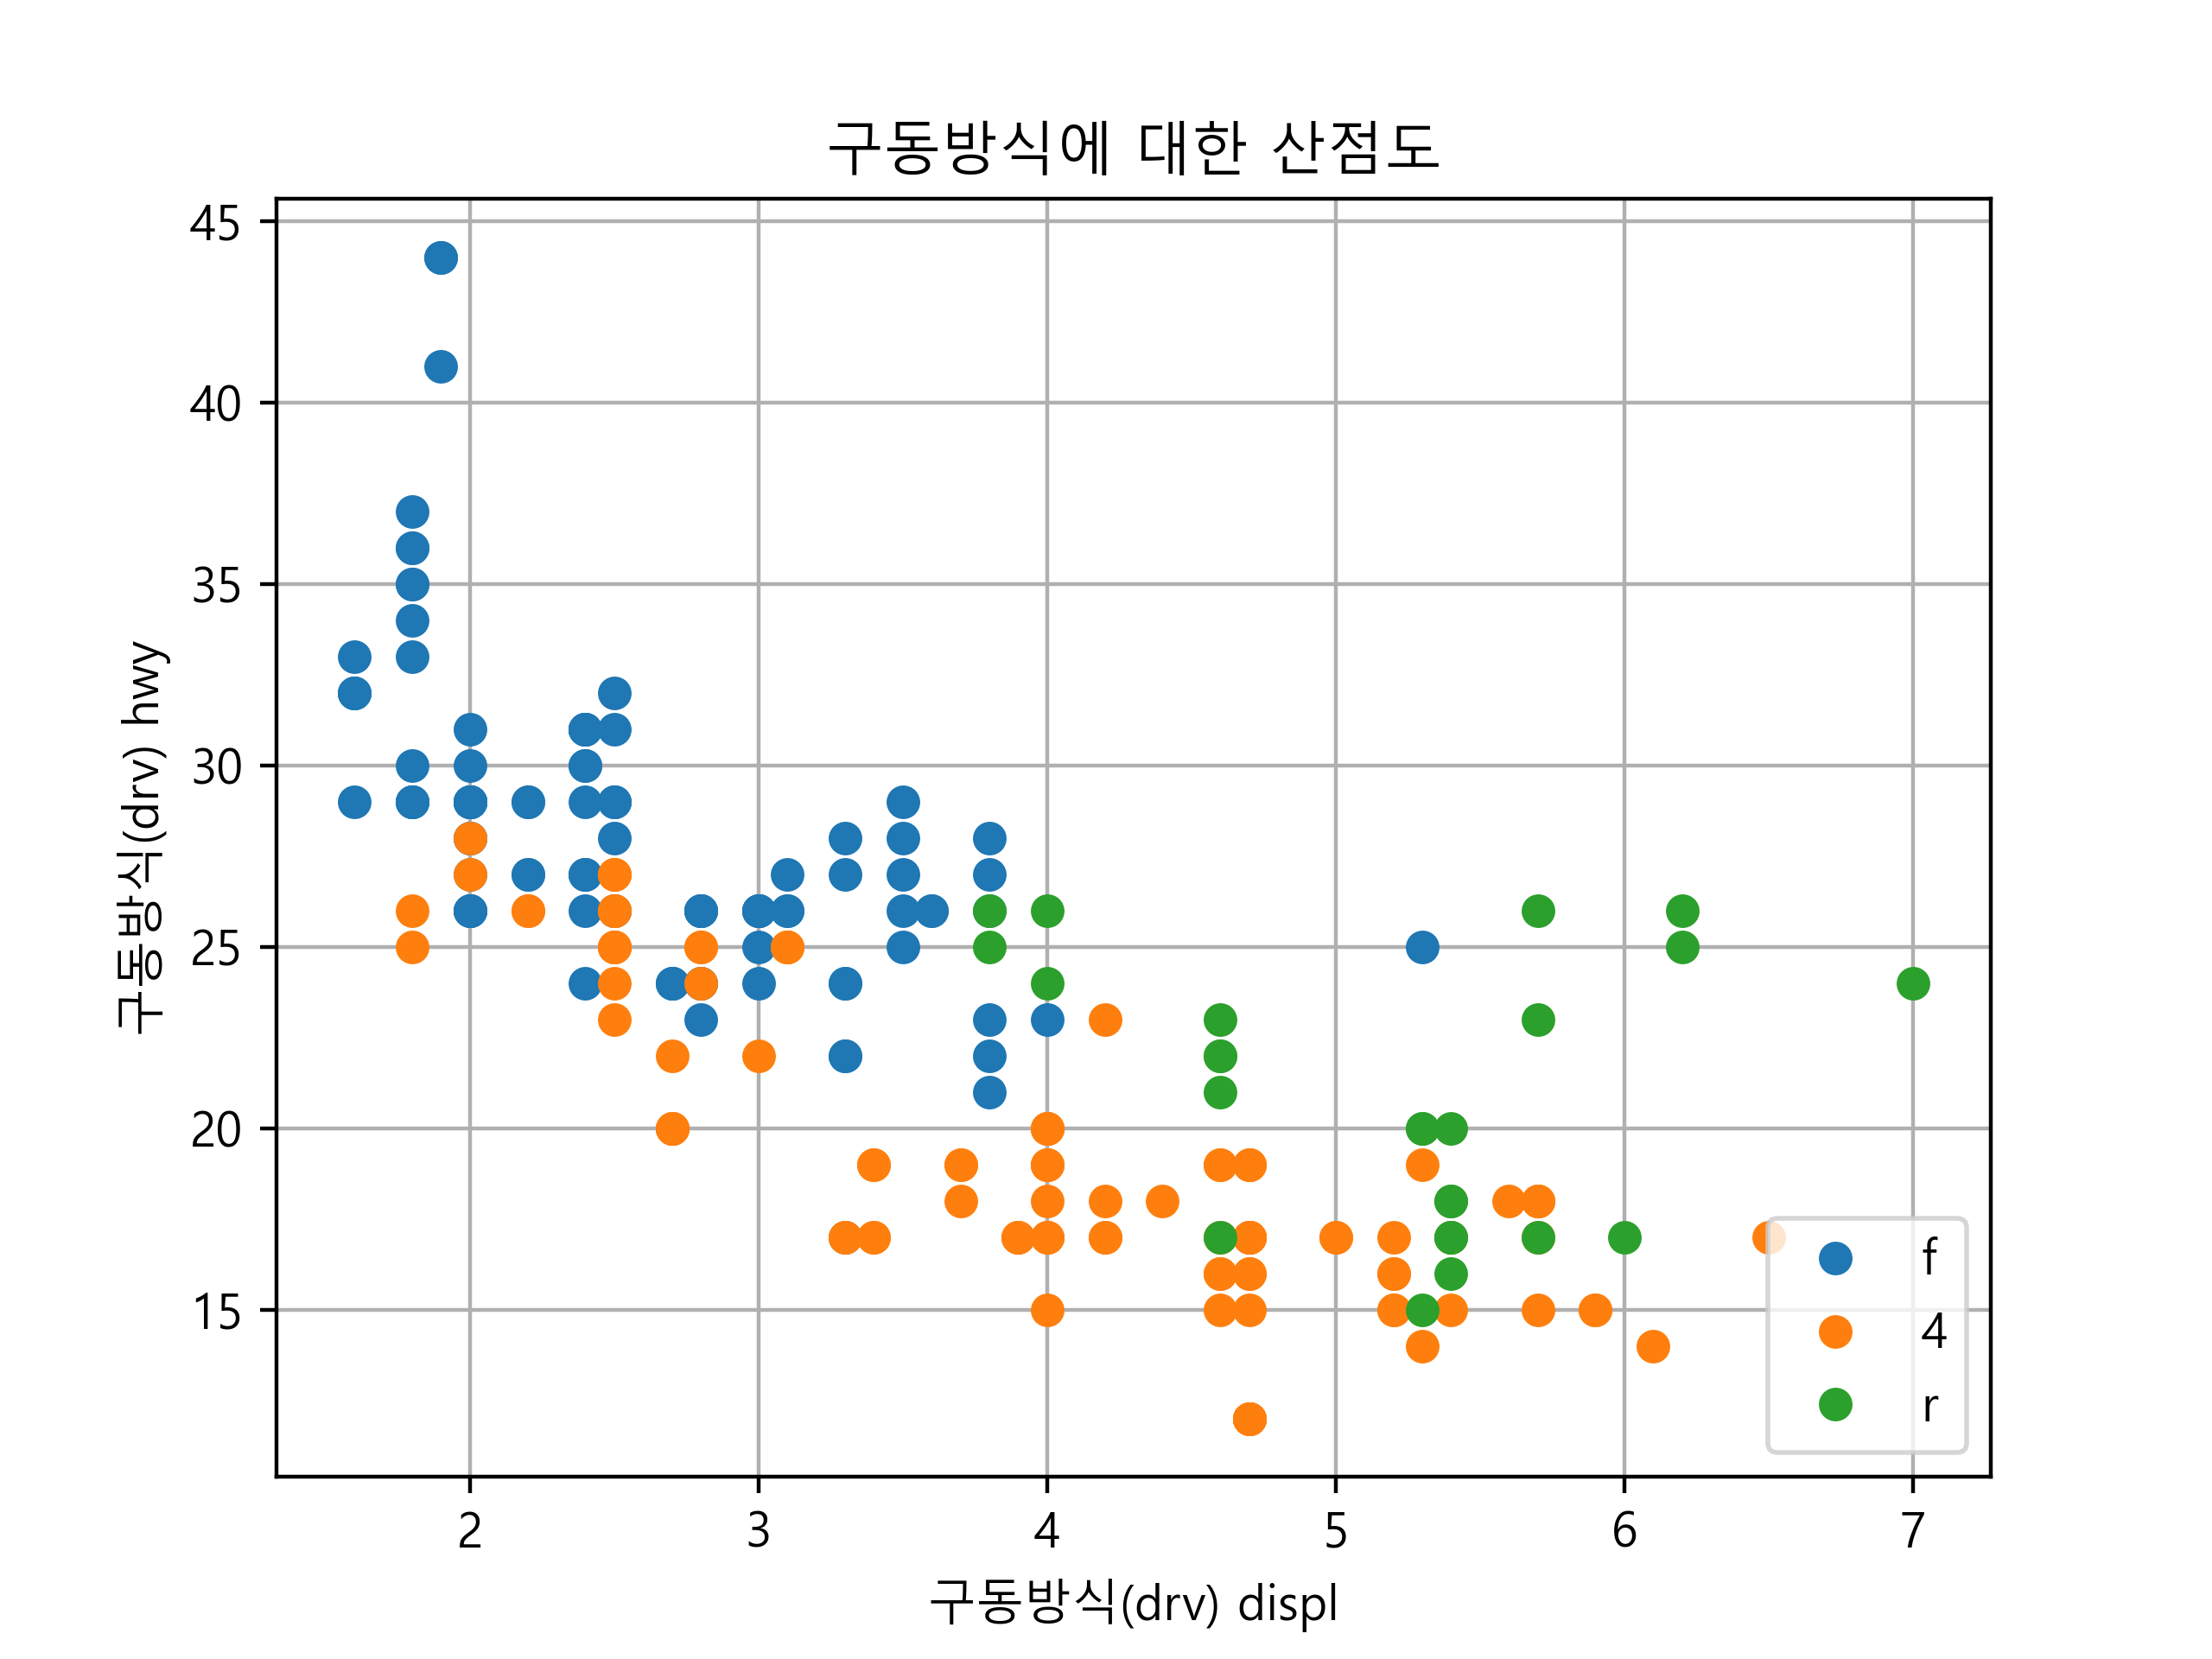

Write the Python code that produced this figure.
import pandas as pd
import matplotlib
import matplotlib.pyplot as plt
from pandas import Series

plt.rcParams['font.family'] = 'Malgun Gothic'
matplotlib.rcParams['axes.unicode_minus'] = False

filename = 'mpg.csv'
myframe = pd.read_csv(filename)
print(myframe.head())
print('-'*30)

labels = myframe['drv'].unique()

for item in labels:
    xdata = myframe.loc[myframe['drv'] == item, 'displ']
    ydata = myframe.loc[myframe['drv'] == item, 'hwy']
    plt.plot(xdata,ydata,linestyle='None',marker='o',label=item)

plt.legend(loc=4) #location 줄임말 4는 오른쪽 하단   1 ~4 까지 반시계 방향
plt.xlabel('구동방식(drv) displ')
plt.ylabel('구동방식(drv) hwy')
plt.title('구동방식에 대한 산점도')
plt.grid(True)



filename = 'mpgplot.png'
plt.savefig(filename, dpi=400)
print(filename + ' 파일 저장')

#구동 방식(drv 컬럼) 별로 displ 컬럼을 x, hwy 컬럼을 y로 하는 산점도 그래프를 그려 보세요.